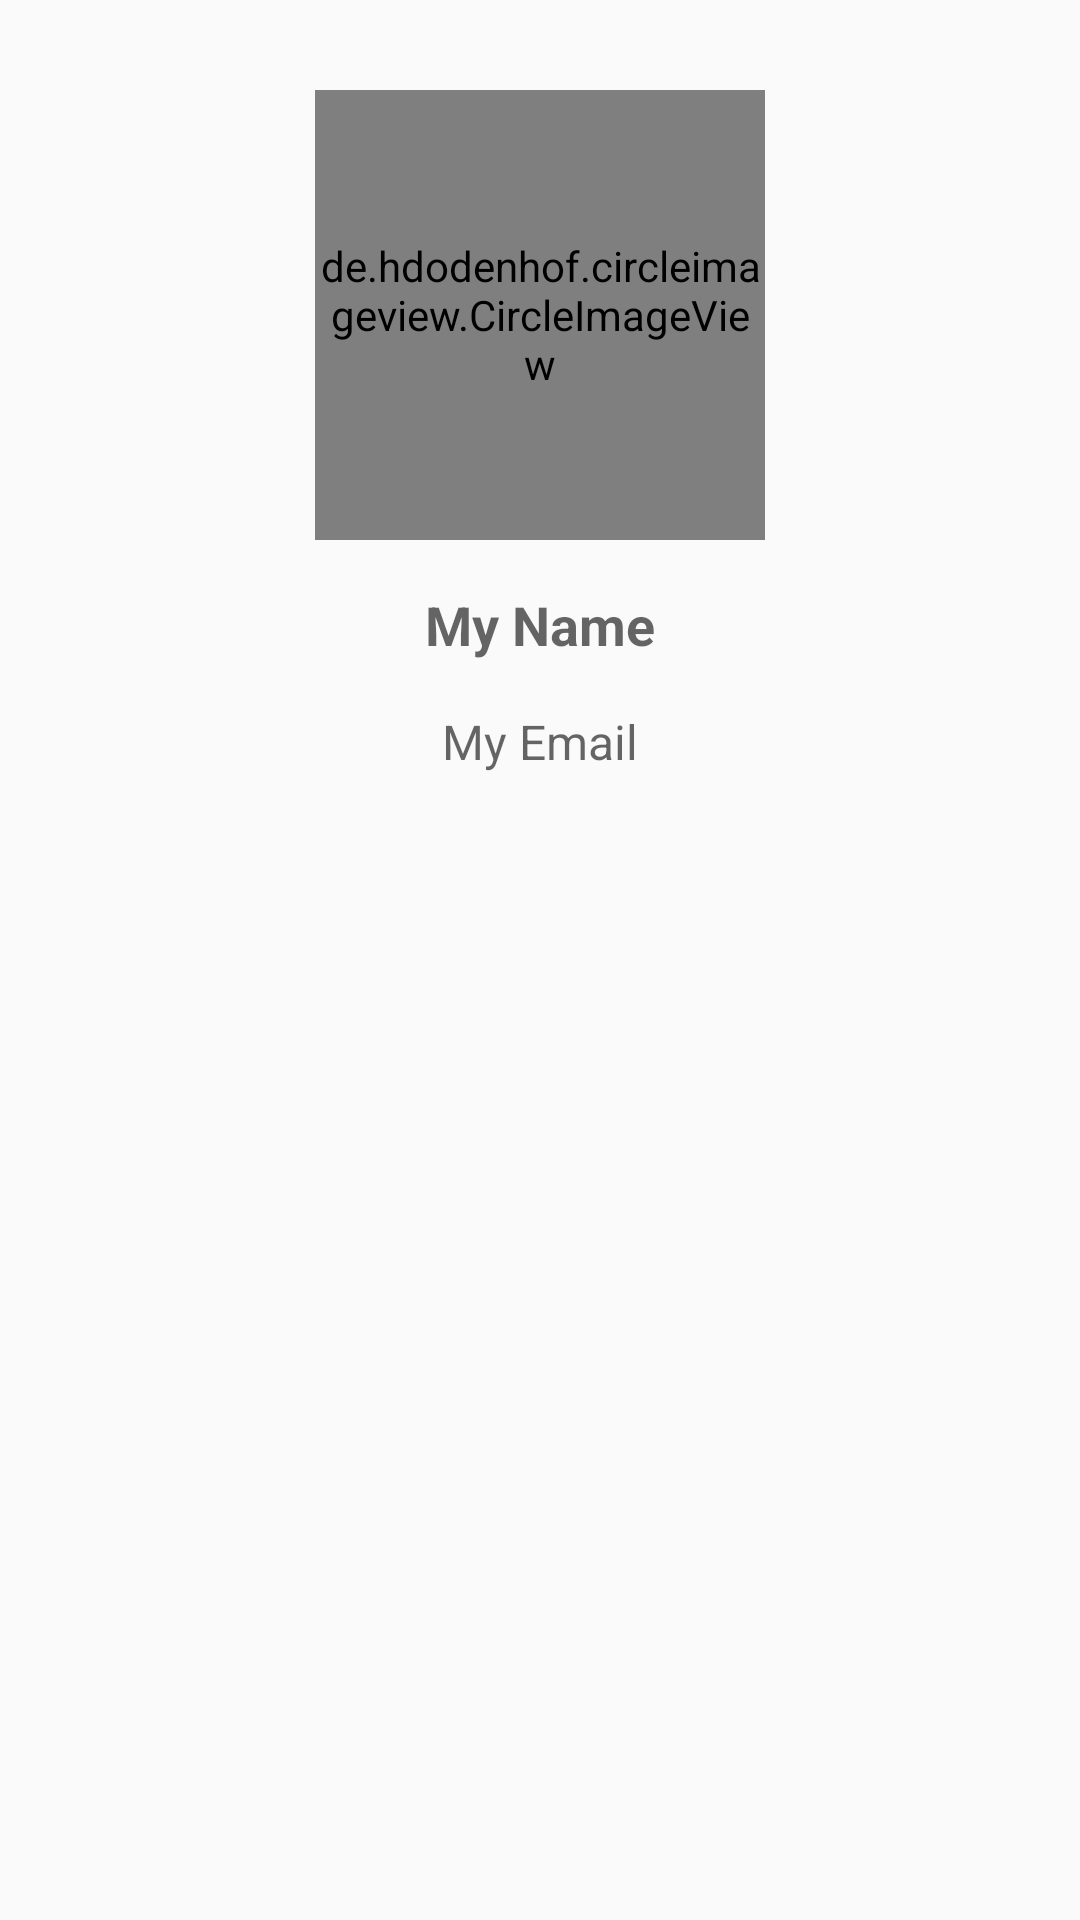

Reconstruct the res/layout file that produces this screen, plus the resources it refers to.
<!-- AndroidManifest.xml: application theme AppTheme -->
<!-- res/layout/activity_data_diri.xml -->
<?xml version="1.0" encoding="utf-8"?>
<RelativeLayout xmlns:android="http://schemas.android.com/apk/res/android"
    xmlns:app="http://schemas.android.com/apk/res-auto"
    xmlns:tools="http://schemas.android.com/tools"
    android:layout_width="match_parent"
    android:layout_height="match_parent"
    tools:context=".DataDiri">

    <de.hdodenhof.circleimageview.CircleImageView
        android:id="@+id/img_diri"
        android:layout_width="150dp"
        android:layout_height="150dp"
        android:layout_marginBottom="16dp"
        android:layout_marginTop="30dp"
        android:layout_centerHorizontal="true"
        android:src="@android:color/darker_gray" />

    <TextView
        android:id="@+id/nama_diri"
        android:layout_width="wrap_content"
        android:layout_height="wrap_content"
        android:layout_below="@id/img_diri"
        android:layout_marginBottom="16dp"
        android:layout_centerInParent="true"
        android:textStyle="bold"
        android:textAppearance="@style/TextAppearance.AppCompat.Medium"
        android:text="My Name"/>

    <TextView
        android:layout_width="wrap_content"
        android:layout_height="wrap_content"
        android:layout_below="@id/nama_diri"
        android:layout_centerInParent="true"
        android:textAppearance="@style/TextAppearance.AppCompat.Widget.ActionBar.Subtitle"
        android:text="My Email"/>
</RelativeLayout>
<!-- resources referenced by this layout -->
<resources>
  <style name="AppTheme" parent="Theme.AppCompat.Light.DarkActionBar">
          
          <item name="colorPrimary">@color/colorPrimary</item>
          <item name="colorPrimaryDark">@color/colorPrimaryDark</item>
          <item name="colorAccent">@color/colorAccent</item>
      </style>
  <color name="colorPrimary">#329cd3</color>
  <color name="colorPrimaryDark">#0084c8</color>
  <color name="colorAccent">#D81B60</color>
</resources>
